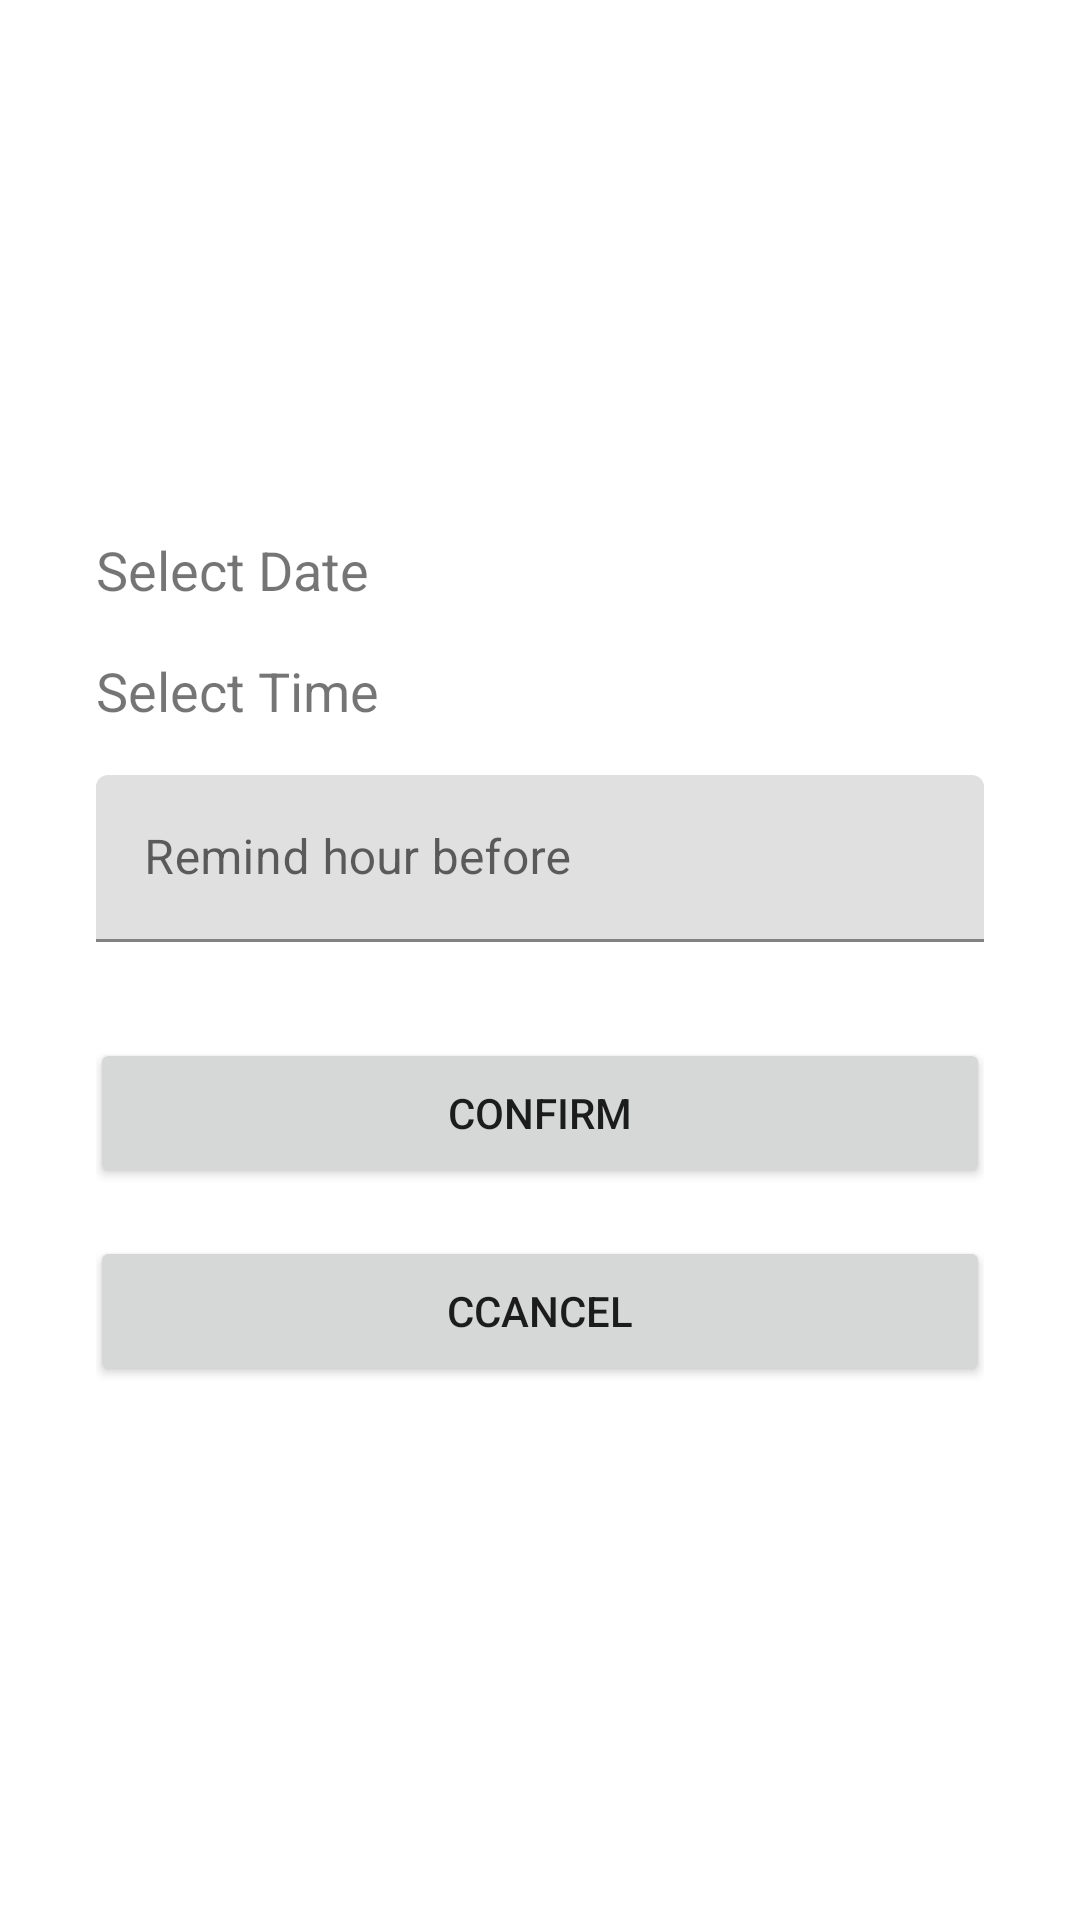

Layout XML and referenced resources for this Android screen:
<!-- AndroidManifest.xml: application theme Theme.BusTicketBooking -->
<!-- res/layout/layout_seat_book.xml -->
<?xml version="1.0" encoding="utf-8"?>
<LinearLayout xmlns:android="http://schemas.android.com/apk/res/android"
    android:layout_width="match_parent"
    android:layout_height="match_parent"
    android:orientation="vertical"
    android:gravity="center"
    android:padding="32dp">


    <TextView
        android:id="@+id/date"
        android:layout_width="match_parent"
        android:layout_height="wrap_content"
        android:text="Select Date"
        android:textSize="18sp"/>

    <TextView
        android:id="@+id/time"
        android:layout_width="match_parent"
        android:layout_height="wrap_content"
        android:text="Select Time"
        android:layout_marginTop="16dp"
        android:textSize="18sp"/>

    <com.google.android.material.textfield.TextInputLayout
        android:layout_width="match_parent"
        android:layout_height="wrap_content"
        android:layout_marginTop="16dp">

        <com.google.android.material.textfield.TextInputEditText
            android:layout_width="match_parent"
            android:id="@+id/remindHour"
            android:layout_height="wrap_content"
            android:inputType="number"
            android:maxLength="1"
            android:hint="Remind hour before" />
    </com.google.android.material.textfield.TextInputLayout>

    <Button
        android:id="@+id/btnConfirm"
        android:layout_width="300dp"
        android:layout_gravity="center"
        android:layout_height="50dp"
        android:layout_marginTop="32dp"
        android:text="Confirm"/>

    <Button
        android:id="@+id/btnCancel"
        android:layout_width="300dp"
        android:layout_gravity="center"
        android:layout_height="50dp"
        android:layout_marginTop="16dp"
        android:text="Ccancel"/>

</LinearLayout>
<!-- resources referenced by this layout -->
<resources>
  <style name="Theme.BusTicketBooking" parent="Theme.MaterialComponents.DayNight.DarkActionBar">
          
          <item name="colorPrimary">@color/purple_500</item>
          <item name="colorPrimaryVariant">@color/purple_700</item>
          <item name="colorOnPrimary">@color/white</item>
          
          <item name="colorSecondary">@color/teal_200</item>
          <item name="colorSecondaryVariant">@color/teal_700</item>
          <item name="colorOnSecondary">@color/black</item>
          
          <item name="android:statusBarColor" tools:targetApi="l">?attr/colorPrimaryVariant</item>
          
      </style>
  <color name="purple_500">#FF6200EE</color>
  <color name="purple_700">#FF3700B3</color>
  <color name="white">#FFFFFFFF</color>
  <color name="teal_200">#FF03DAC5</color>
  <color name="teal_700">#FF018786</color>
  <color name="black">#FF000000</color>
</resources>
